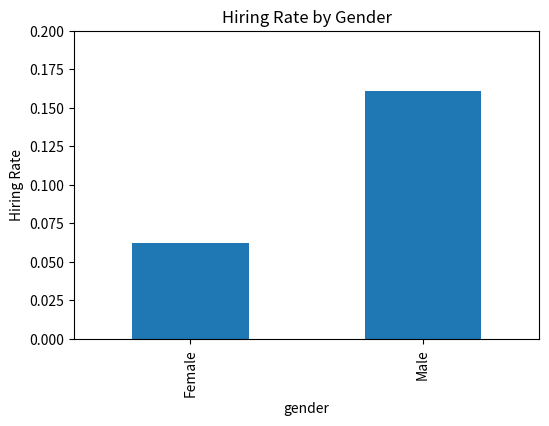
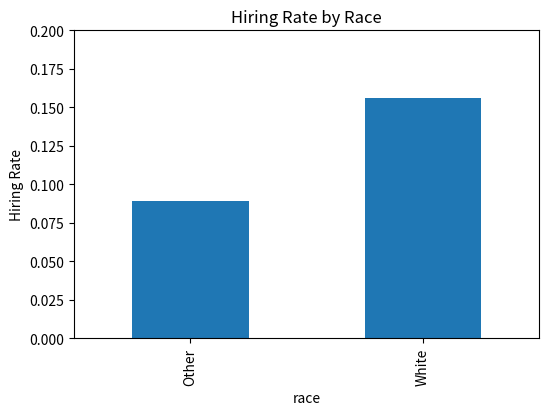
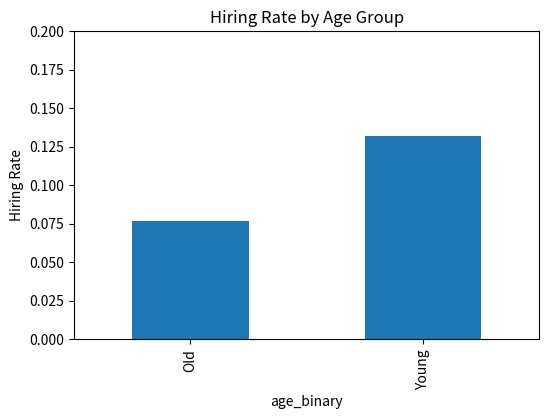
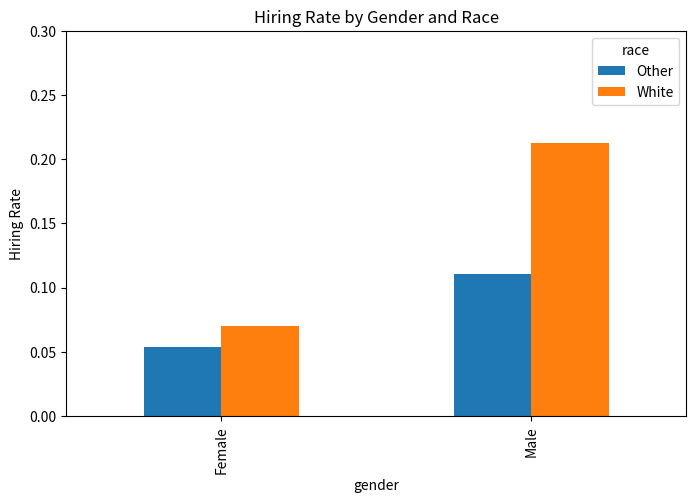
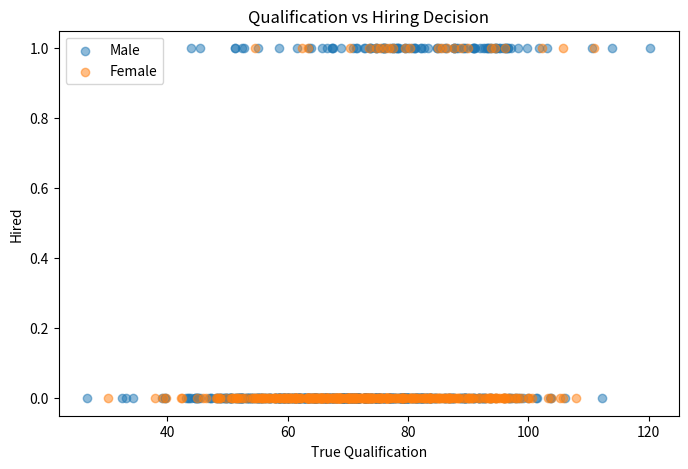
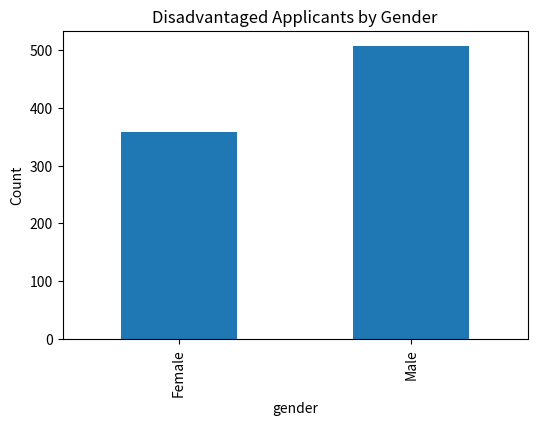
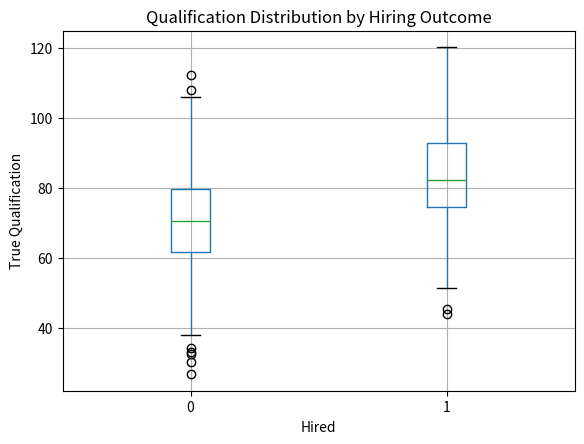
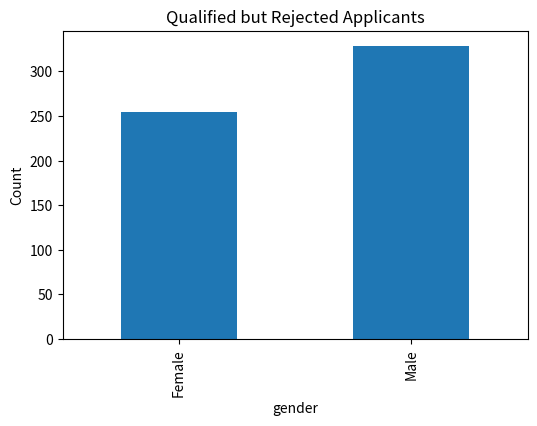

Recreate these plots in Python, in order.
import random
import numpy as np
import pandas as pd

# =========================================================
# CONFIGURATION
# =========================================================

SEED = 42
N_SAMPLES = 1000

random.seed(SEED)
np.random.seed(SEED)

# =========================================================
# PROTECTED ATTRIBUTE DISTRIBUTIONS
# =========================================================

GENDER_DIST = {
    "Male": 0.60,
    "Female": 0.40
}

RACE_DIST = {
    "White": 0.50,
    "Other": 0.50
}

AGE_GROUP_DIST = {
    "Young": 0.45,   # 22-34
    "Middle": 0.40,  # 35-49
    "Older": 0.15    # 50-65
}

# =========================================================
# FEATURE VALUES
# =========================================================

EDUCATION_LEVELS = {
    "High School": 0.2,
    "Bachelor": 0.45,
    "Master": 0.25,
    "PhD": 0.10
}

EDUCATION_ORGS = [
    "Elite University",
    "Public University",
    "Community College",
    "Online Institution"
]

SKILLS_POOL = [
    "Python",
    "Java",
    "JavaScript",
    "SQL",
    "Git",
    "React",
    "Docker",
    "AWS",
    "Machine Learning",
    "Data Structures",
    "Algorithms",
    "Debugging",
    "Communication",
    "Teamwork",
    "Problem Solving"
]

LANGUAGES_POOL = [
    "Spanish",
    "French",
    "Mandarin",
    "Arabic",
    "Portuguese"
]

# =========================================================
# NAMES
# =========================================================

MALE_FIRST_NAMES = [
    "Michael", "James", "David",
    "Carlos", "José",
    "Wei", "Jun",
    "Raj", "Arjun",
    "Omar", "Malik"
]

FEMALE_FIRST_NAMES = [
    "Emily", "Sarah", "Jessica",
    "Maria", "Sofia",
    "Mei", "Xia",
    "Priya", "Anika",
    "Aisha", "Fatima"
]

LAST_NAMES = [
    "Smith", "Johnson", "Brown", "Wilson",
    "Garcia", "Martinez", "Rodriguez", "Rivera",
    "Chen", "Wang", "Lee",
    "Patel", "Singh",
    "Nguyen",
    "Hassan",
    "Johnson", "Davis", "Carter"
]

# =========================================================
# HELPERS
# =========================================================

def weighted_choice(d):
    return np.random.choice(
        list(d.keys()),
        p=list(d.values())
    )

def generate_age(age_group):
    if age_group == "Young":
        return random.randint(22, 34)
    elif age_group == "Middle":
        return random.randint(35, 49)
    else:
        return random.randint(50, 65)

def generate_name(gender):
    if gender == "Male":
        first_name = random.choice(MALE_FIRST_NAMES)
    else:
        first_name = random.choice(FEMALE_FIRST_NAMES)

    last_name = random.choice(LAST_NAMES)

    return f"{first_name} {last_name}"

def generate_skills():
    n = random.randint(3, 6)
    return "; ".join(random.sample(SKILLS_POOL, n))

def generate_languages():
    # Everyone speaks English
    languages = ["English"]

    # Add 0, 1, or 2 additional languages
    n_extra = random.randint(0, 2)

    if n_extra > 0:
        extra_languages = random.sample(LANGUAGES_POOL, n_extra)
        languages.extend(extra_languages)

    return "; ".join(languages)

# =========================================================
# QUALIFICATION SCORING
# =========================================================

EDUCATION_SCORES = {
    "High School": 20,
    "Bachelor": 40,
    "Master": 60,
    "PhD": 80
}

ORG_SCORES = {
    "Elite University": 20,
    "Public University": 10,
    "Community College": 5,
    "Online Institution": 3,
    "Public High School": 1,
    "Private High School": 2
}

# =========================================================
# BIAS PARAMETERS
# =========================================================

GENDER_BIAS = {
    "Male": 4,
    "Female": -12
}

RACE_BIAS = {
    "White": 3,
    "Other": -7
}

AGE_BIAS = {
    "Young": 6,
    "Middle": 0,
    "Older": -20
}

HIRING_THRESHOLD = 40

# =========================================================
# DATA GENERATION
# =========================================================

records = []

for i in range(N_SAMPLES):

    # ---------------------------------------------
    # Protected attributes
    # ---------------------------------------------

    gender = weighted_choice(GENDER_DIST)
    race = weighted_choice(RACE_DIST)
    age_group = weighted_choice(AGE_GROUP_DIST)

    age = generate_age(age_group)

    # ---------------------------------------------
    # Resume features
    # ---------------------------------------------

    name = generate_name(gender)

    # -------------------------------------------------
    # Education level constrained by age
    # -------------------------------------------------

    possible_education = ["High School", "Bachelor"]

    if age >= 22:
        possible_education.append("Master")

    if age >= 25:
        possible_education.append("PhD")

    education_weights = {
        "High School": 0.15,
        "Bachelor": 0.50,
        "Master": 0.25,
        "PhD": 0.10
    }

    filtered_weights = np.array(
        [education_weights[e] for e in possible_education]
    )

    filtered_weights = filtered_weights / filtered_weights.sum()

    education_level = np.random.choice(
        possible_education,
        p=filtered_weights
    )

    # -------------------------------------------------
    # Education organization aligned with degree level
    # -------------------------------------------------

    if education_level == "High School":
        possible_orgs = [
            "Public High School",
            "Private High School"
        ]

    elif education_level == "Bachelor":
        possible_orgs = [
            "Elite University",
            "Public University",
            "Community College",
            "Online Institution"
        ]

    elif education_level == "Master":
        possible_orgs = [
            "Elite University",
            "Public University",
            "Online Institution"
        ]

    else:  # PhD
        possible_orgs = [
            "Elite University",
            "Public University"
        ]

    education_org = random.choice(possible_orgs)

    # -------------------------------------------------
    # Experience generation with age constraints
    # -------------------------------------------------

    max_experience = max(0, age - 20)

    years_experience = int(
        np.clip(
            np.random.normal((age - 22) * 0.6, 4),
            0,
            max_experience
        )
    )

    skills = generate_skills()

    languages = generate_languages()

    test_score = np.clip(
        np.random.normal(75, 15),
        0,
        100
    )

    # ---------------------------------------------
    # True qualification (UNBIASED)
    # ---------------------------------------------
    effective_experience = min(years_experience, 15)

    qualification_score = (
        EDUCATION_SCORES[education_level] * 0.35
        + ORG_SCORES[education_org] * 0.25
        + (effective_experience * 1.2)
        + (len(skills.split(";")) * 2)
        + (len(languages.split(";")) * 1)
        + (test_score * 0.45)
        + np.random.normal(0, 8)
    )

    # ---------------------------------------------
    # Historical bias injection
    # ---------------------------------------------

    bias_penalty = (
        GENDER_BIAS[gender]
        + RACE_BIAS[race]
        + AGE_BIAS[age_group]
    )

    hiring_score = qualification_score + bias_penalty
    hiring_score = hiring_score / 2.5

    prob_hire = 1 / (1 + np.exp(-(hiring_score - HIRING_THRESHOLD)/5))
    hired = np.random.binomial(1, prob_hire)
    # ---------------------------------------------
    # Detect disadvantaged applicants
    # ---------------------------------------------

    would_have_been_hired = (
        qualification_score >= HIRING_THRESHOLD
    )

    was_disadvantaged = (
        would_have_been_hired and hired == 0
    )

    disadvantage_reason = []

    if was_disadvantaged:
        if GENDER_BIAS[gender] < 0:
            disadvantage_reason.append("gender")

        if RACE_BIAS[race] < 0:
            disadvantage_reason.append("race")

        if AGE_BIAS[age_group] < 0:
            disadvantage_reason.append("age")

    # ---------------------------------------------
    # Store record
    # ---------------------------------------------

    records.append({
        "id": i + 1,
        "name": name,
        "gender": gender,
        "race": race,
        "age": age,
        "age_group": age_group,
        "education_level": education_level,
        "education_organization": education_org,
        "years_experience": years_experience,
        "skills": skills,
        "languages": languages,
        "test_score": round(test_score, 2),
        "true_qualification": round(qualification_score, 2),
        "hiring_score": round(hiring_score, 2),
        "was_disadvantaged": int(was_disadvantaged),
        "disadvantage_reason": "; ".join(disadvantage_reason),
        "hired": hired
    })

# =========================================================
# CREATE DATAFRAME
# =========================================================

df = pd.DataFrame(records)

# =========================================================
# SAVE CSV
# =========================================================

df.to_csv("synthetic_hiring_bias_dataset.csv", index=False)

# =========================================================
# QUICK SUMMARY
# =========================================================

print(df.head())

print("\nDataset shape:")
print(df.shape)

print("\nHiring rates by gender:")
print(df.groupby("gender")["hired"].mean())

print("\nHiring rates by race:")
print(df.groupby("race")["hired"].mean())

print("\nHiring rates by age group:")
print(df.groupby("age_group")["hired"].mean())

print("\nDisadvantaged applicants:")
print(df["was_disadvantaged"].sum())

#%%
df["age_binary"] = np.where(df["age"] < 50, "Young", "Old")


# %%
import matplotlib.pyplot as plt

gender_rates = df.groupby("gender")["hired"].mean()

plt.figure(figsize=(6,4))
gender_rates.plot(kind="bar")

plt.ylabel("Hiring Rate")
plt.title("Hiring Rate by Gender")

plt.ylim(0, .2)

plt.show()
# %%
race_rates = df.groupby("race")["hired"].mean()

plt.figure(figsize=(6,4))
race_rates.plot(kind="bar")

plt.ylabel("Hiring Rate")
plt.title("Hiring Rate by Race")

plt.ylim(0, .2)

plt.show()
# %%
age_rates = df.groupby("age_binary")["hired"].mean()

plt.figure(figsize=(6,4))
age_rates.plot(kind="bar")

plt.ylabel("Hiring Rate")
plt.title("Hiring Rate by Age Group")

plt.ylim(0, .2)

plt.show()
# %%
intersection = (
    df.groupby(["gender", "race"])["hired"]
    .mean()
    .unstack()
)

intersection.plot(kind="bar", figsize=(8,5))

plt.ylabel("Hiring Rate")
plt.title("Hiring Rate by Gender and Race")

plt.ylim(0, .3)

plt.show()
# %%
plt.figure(figsize=(8,5))

for gender in ["Male", "Female"]:
    subset = df[df["gender"] == gender]

    plt.scatter(
        subset["true_qualification"],
        subset["hired"],
        alpha=0.5,
        label=gender
    )

plt.xlabel("True Qualification")
plt.ylabel("Hired")
plt.title("Qualification vs Hiring Decision")

plt.legend()

plt.show()
# %%
disadvantaged = (
    df[df["was_disadvantaged"] == 1]
    .groupby("gender")
    .size()
)

plt.figure(figsize=(6,4))

disadvantaged.plot(kind="bar")

plt.ylabel("Count")
plt.title("Disadvantaged Applicants by Gender")

plt.show()
# %%
plt.figure(figsize=(8,5))

df.boxplot(
    column="true_qualification",
    by="hired"
)

plt.title("Qualification Distribution by Hiring Outcome")
plt.suptitle("")

plt.xlabel("Hired")
plt.ylabel("True Qualification")

plt.show()
# %%
qualified_rejected = df[
    (df["true_qualification"] >= 65) &
    (df["hired"] == 0)
]

counts = qualified_rejected.groupby("gender").size()

plt.figure(figsize=(6,4))

counts.plot(kind="bar")

plt.ylabel("Count")
plt.title("Qualified but Rejected Applicants")

plt.show()
# %%









def create_resume(row):

    resume = f'''
{row["name"]}

Age: {row["age"]}
Languages: {row["languages"]}

PROFESSIONAL SUMMARY
Experienced professional with {row["years_experience"]} years of relevant experience.

EDUCATION
{row["education_level"]} — {row["education_organization"]}

EXPERIENCE
{row["years_experience"]} years of relevant experience

SKILLS
{row["skills"]}

ASSESSMENT RESULTS
Technical Test Score: {row["test_score"]}/100
'''

    return resume
# %%
for i in range(3):
    print(create_resume(df.iloc[i]))
    print("=" * 50)
# %%
